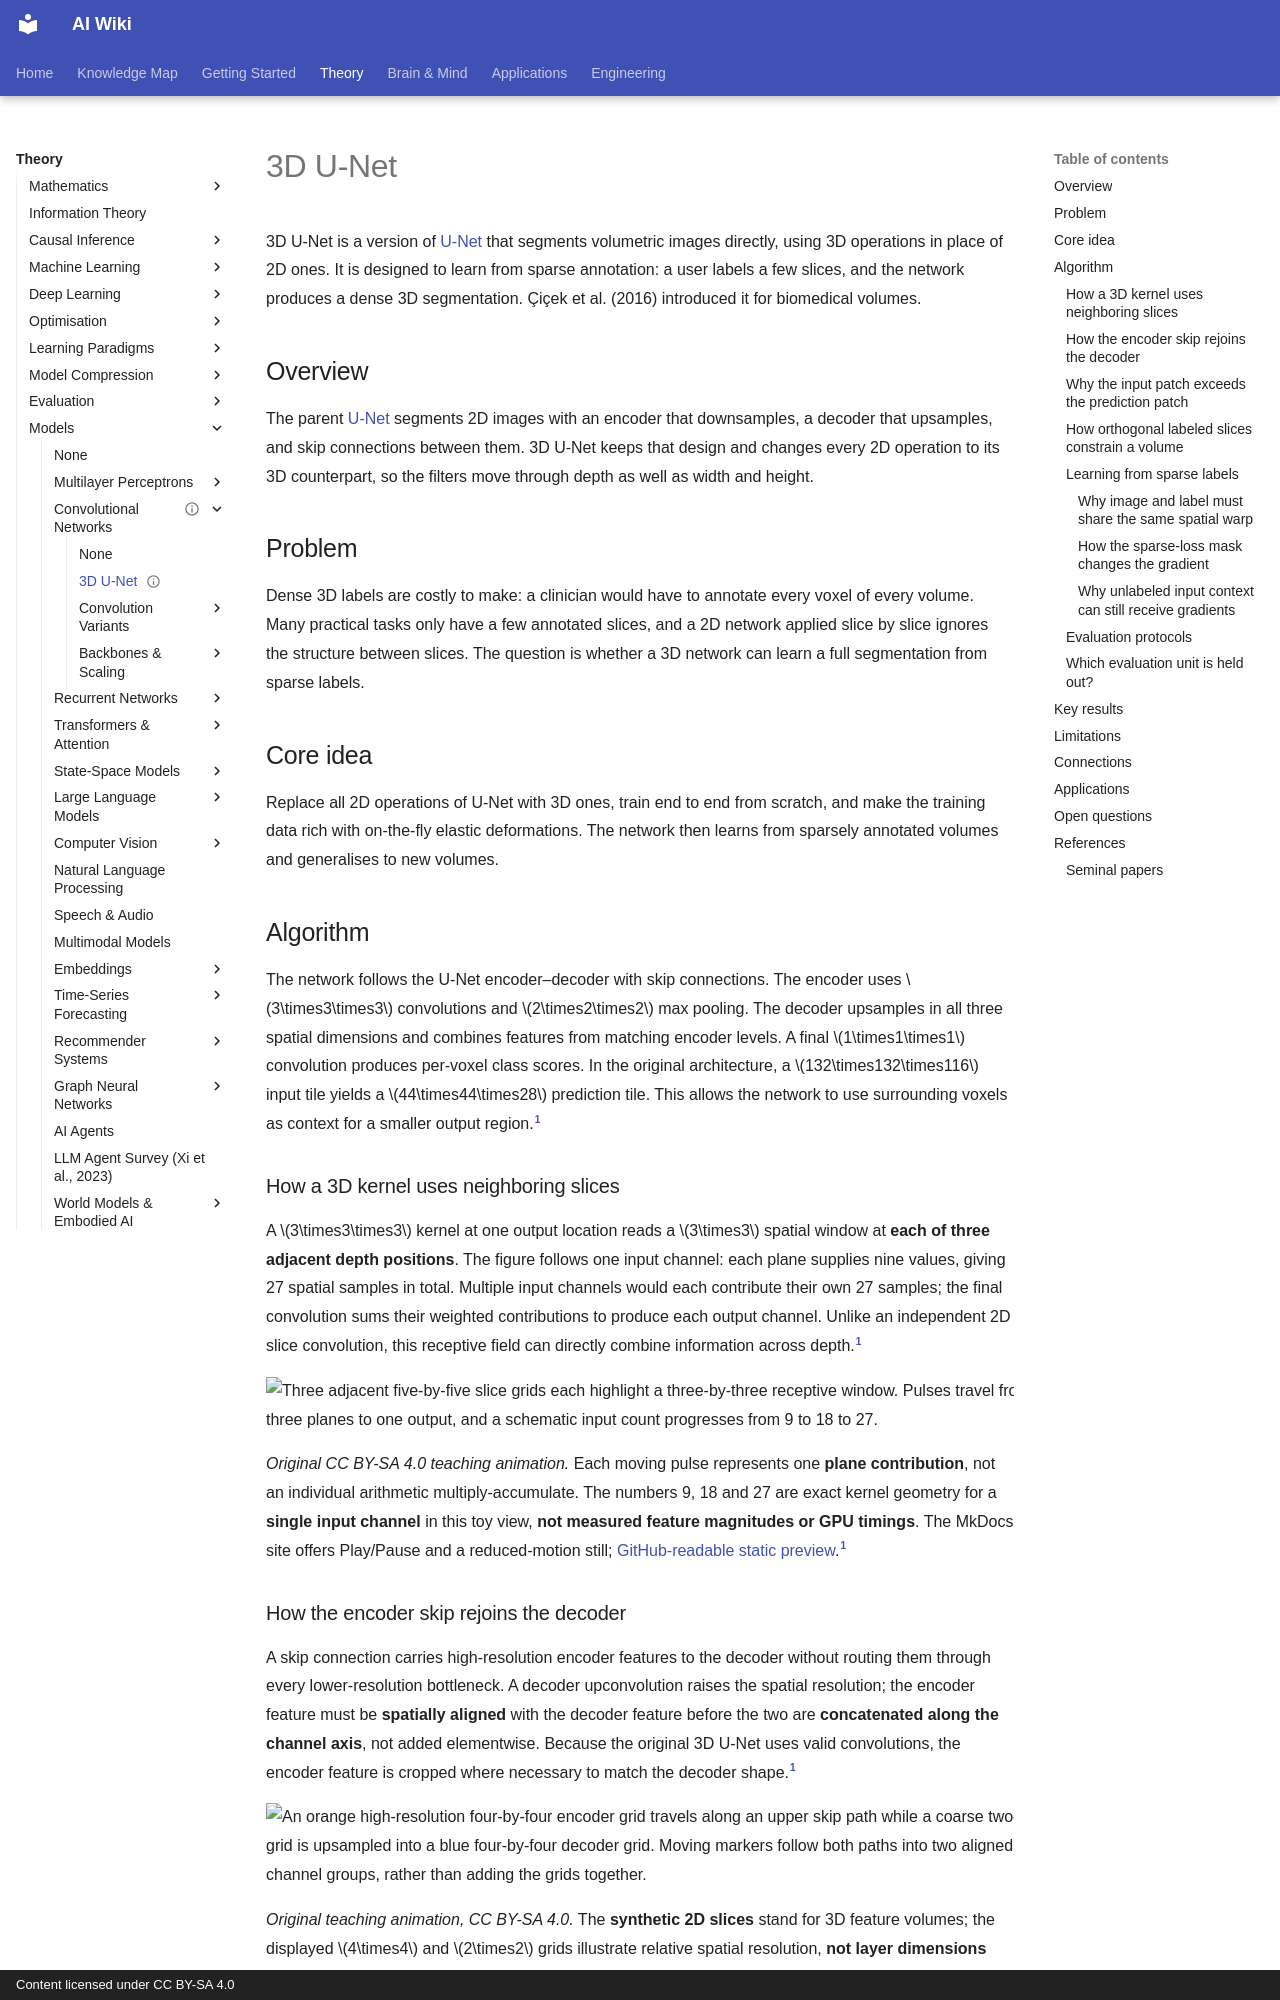

repository: zi-yue-1129/ai-wiki · page: theory/models/cnn/unet/3d-unet/index.html · generator: mkdocs · copyright: Content licensed under CC BY-SA 4.0

---
status: complete
last_reviewed: 2026-11-16
related:
  - theory/models/cnn
  - brain-mind/neuroai
tags:
  - convolutional networks
  - segmentation
  - volumetric imaging
aliases:
  - 3D U-Net
  - 三維 U-Net
---

# 3D U-Net

3D U-Net is a version of [U-Net](index.md) that segments volumetric images directly, using 3D operations in place of 2D ones. It is designed to learn from sparse annotation: a user labels a few slices, and the network produces a dense 3D segmentation. Çiçek et al. (2016) introduced it for biomedical volumes.

## Overview

The parent [U-Net](index.md) segments 2D images with an encoder that downsamples, a decoder that upsamples, and skip connections between them. 3D U-Net keeps that design and changes every 2D operation to its 3D counterpart, so the filters move through depth as well as width and height.

## Problem

Dense 3D labels are costly to make: a clinician would have to annotate every voxel of every volume. Many practical tasks only have a few annotated slices, and a 2D network applied slice by slice ignores the structure between slices. The question is whether a 3D network can learn a full segmentation from sparse labels.

## Core idea

Replace all 2D operations of U-Net with 3D ones, train end to end from scratch, and make the training data rich with on-the-fly elastic deformations. The network then learns from sparsely annotated volumes and generalises to new volumes.

## Algorithm

The network follows the U-Net encoder–decoder with skip connections. The encoder uses $3\times3\times3$ convolutions and $2\times2\times2$ max pooling. The decoder upsamples in all three spatial dimensions and combines features from matching encoder levels. A final $1\times1\times1$ convolution produces per-voxel class scores. In the original architecture, a $132\times132\times116$ input tile yields a $44\times44\times28$ prediction tile. This allows the network to use surrounding voxels as context for a smaller output region.[^original]

### How a 3D kernel uses neighboring slices

A $3\times3\times3$ kernel at one output location reads a $3\times3$ spatial window at **each of three adjacent depth positions**. The figure follows one input channel: each plane supplies nine values, giving 27 spatial samples in total. Multiple input channels would each contribute their own 27 samples; the final convolution sums their weighted contributions to produce each output channel. Unlike an independent 2D slice convolution, this receptive field can directly combine information across depth.[^original]

<div style="max-width:100%;overflow-x:auto" role="group" tabindex="0" aria-label="Scrollable 3D U-Net teaching animation">
<img data-source-asset-urls src="../../../../assets/concept-animations/3d-unet-depth-kernel-still.svg" data-motion-src="../../../../assets/concept-animations/3d-unet-depth-kernel-motion.svg" data-still-src="../../../../assets/concept-animations/3d-unet-depth-kernel-still.svg" alt="Three adjacent five-by-five slice grids each highlight a three-by-three receptive window. Pulses travel from the three planes to one output, and a schematic input count progresses from 9 to 18 to 27." style="width:800px;min-width:800px;max-width:none;height:auto">
</div>


*Original CC BY-SA 4.0 teaching animation.* Each moving pulse represents one **plane contribution**, not an individual arithmetic multiply-accumulate. The numbers 9, 18 and 27 are exact kernel geometry for a **single input channel** in this toy view, **not measured feature magnitudes or GPU timings**. The MkDocs site offers Play/Pause and a reduced-motion still; [GitHub-readable static preview](../../../../assets/concept-animations/3d-unet-depth-kernel-still.svg).[^original]
